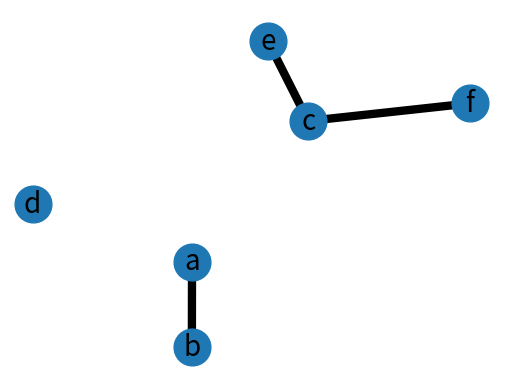
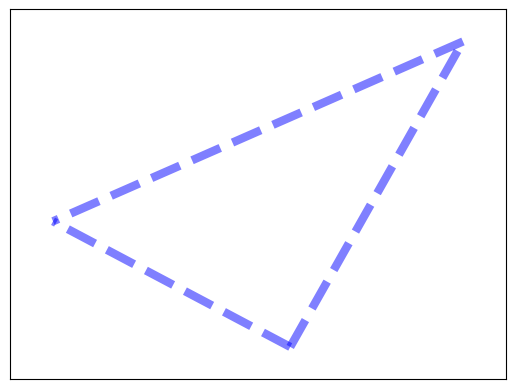

These charts were generated, in order, by the following Python code:
#!/usr/bin/env python
"""
An example using Graph as a weighted network.
"""
__author__ = """Aric Hagberg (hagberg@lanl.gov)"""
try:
    import matplotlib.pyplot as plt
except:
    raise

import networkx as nx
import time

G=nx.Graph()

G.add_edge('a','b',weight=0.6)
G.add_edge('a','c',weight=0.2)
G.add_edge('c','d',weight=0.1)
G.add_edge('c','e',weight=0.7)
G.add_edge('c','f',weight=0.9)
G.add_edge('a','d',weight=0.3)

elarge=[(u,v) for (u,v,d) in G.edges(data=True) if d['weight'] >0.5]
esmall=[(u,v) for (u,v,d) in G.edges(data=True) if d['weight'] <=0.5]

pos=nx.spring_layout(G) # positions for all nodes

# nodes
nx.draw_networkx_nodes(G,pos,node_size=700)

# edges
nx.draw_networkx_edges(G,pos,edgelist=elarge,
                    width=6)


# labels
nx.draw_networkx_labels(G,pos,font_size=20,font_family='sans-serif')

plt.axis('off')
plt.show() # display

time.sleep(3)

nx.draw_networkx_edges(G,pos,edgelist=esmall,
                    width=6,alpha=0.5,edge_color='b',style='dashed')
